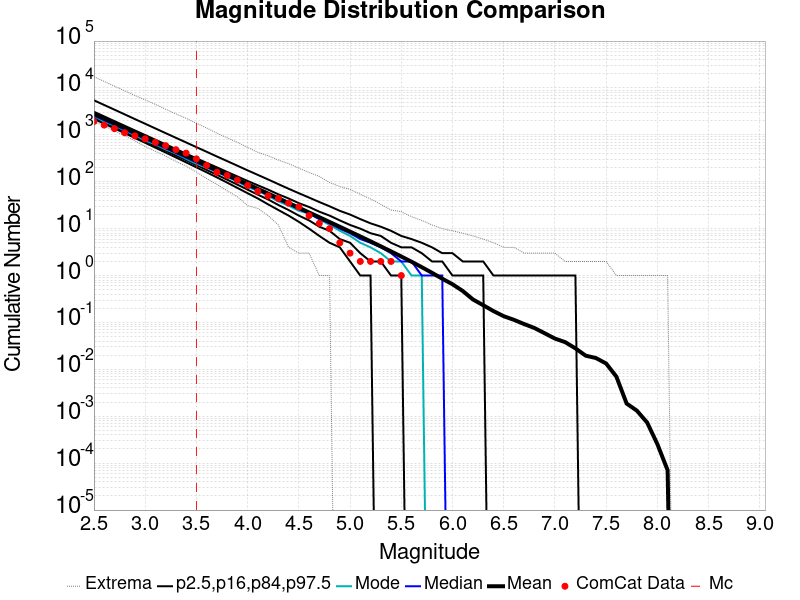

The table this chart was drawn from, first rows:
Magnitude, ComCat Data, Simulation Mean, Simulation Median, Simulation Mode, Simulation Minimum, Simulation Maximum, 2.5 %-ile, 16 %-ile, 84 %-ile, 97.5 %-ile
2.5, 1926, 2817, 2576, 2517, 1961, 17374, 2188, 2336, 3111, 5457
2.6, 1615, 2237, 2047, 1912, 1549, 13782, 1734, 1853, 2473, 4334
2.7, 1359, 1777, 1626, 1586, 1217, 10904, 1372, 1471, 1966, 3446
2.8, 1112, 1412, 1292, 1240, 954.0, 8699, 1086, 1166, 1563, 2735
2.9, 951.0, 1121, 1027, 984.0, 750.0, 6913, 858.0, 925.0, 1244, 2169
3.0, 823.0, 890.6, 816.0, 760.0, 564.0, 5545, 677.0, 733.0, 990.0, 1725
3.1, 694.0, 707.3, 649.0, 626.0, 446.0, 4458, 533.0, 581.0, 787.0, 1370
3.2, 588.0, 561.8, 516.0, 491.0, 354.0, 3519, 420.0, 460.0, 627.0, 1088
3.3, 483.0, 446.2, 410.0, 400.0, 272.0, 2796, 330.0, 364.0, 499.0, 865.0
3.4, 408.0, 354.4, 326.0, 309.0, 216.0, 2255, 259.0, 288.0, 398.0, 689.0
3.5, 308.0, 281.5, 259.0, 242.0, 161.0, 1766, 203.0, 227.0, 317.0, 547.0
3.6, 223.0, 223.5, 206.0, 200.0, 117.0, 1403, 159.0, 179.0, 253.0, 436.0
3.7, 159.0, 177.5, 164.0, 162.0, 88.0, 1087, 124.0, 141.0, 203.0, 346.0
3.8, 136.0, 140.9, 130.0, 127.0, 64.0, 866.0, 96.0, 111.0, 162.0, 276.0
3.9, 108.0, 111.9, 104.0, 100.0, 48.0, 692.0, 74.0, 87.0, 130.0, 220.0
4.0, 83.0, 88.86, 82.0, 77.0, 31.0, 540.0, 57.0, 68.0, 104.0, 175.0
4.1, 62.0, 70.57, 66.0, 64.0, 27.0, 425.0, 44.0, 53.0, 84.0, 140.0
4.2, 50.0, 56.01, 52.0, 50.0, 19.0, 358.0, 33.0, 42.0, 68.0, 112.0
4.3, 44.0, 44.44, 41.0, 38.0, 12.0, 290.0, 25.0, 32.0, 54.0, 89.0
4.4, 35.0, 35.25, 33.0, 31.0, 4.0, 244.0, 19.0, 25.0, 44.0, 71.0
4.5, 29.0, 27.95, 26.0, 24.0, 3.0, 195.0, 14.0, 19.0, 35.0, 57.0
4.6, 19.0, 22.14, 21.0, 21.0, 3.0, 158.0, 10.0, 15.0, 29.0, 46.0
4.7, 13.0, 17.53, 16.0, 16.0, 1.0, 130.0, 7.0, 11.0, 23.0, 37.0
4.8, 10.0, 13.88, 13.0, 12.0, 1.0, 97.0, 5.0, 9.0, 19.0, 30.0
4.9, 5.0, 10.98, 10.0, 9.0, 0.0, 79.0, 4.0, 6.0, 15.0, 24.0
5.0, 3.0, 8.658, 8.0, 7.0, 0.0, 69.0, 2.0, 5.0, 12.0, 20.0
5.1, 2.0, 6.819, 6.0, 5.0, 0.0, 54.0, 1.0, 3.0, 10.0, 16.0
5.2, 2.0, 5.363, 5.0, 4.0, 0.0, 43.0, 1.0, 2.0, 8.0, 13.0
5.3, 2.0, 4.202, 4.0, 3.0, 0.0, 33.0, 0.0, 2.0, 7.0, 11.0
5.4, 2.0, 3.277, 3.0, 2.0, 0.0, 25.0, 0.0, 1.0, 5.0, 9.0
5.5, 1.0, 2.548, 2.0, 2.0, 0.0, 23.0, 0.0, 1.0, 4.0, 7.0
5.6, 0.0, 1.974, 2.0, 1.0, 0.0, 18.0, 0.0, 0.0, 4.0, 6.0
5.7, 0.0, 1.51, 1.0, 1.0, 0.0, 15.0, 0.0, 0.0, 3.0, 5.0
5.8, 0.0, 1.146, 1.0, 0.0, 0.0, 12.0, 0.0, 0.0, 2.0, 4.0
5.9, 0.0, 0.8567, 1.0, 0.0, 0.0, 10.0, 0.0, 0.0, 2.0, 3.0
6.0, 0.0, 0.6527, 0.0, 0.0, 0.0, 9.0, 0.0, 0.0, 1.0, 3.0
6.1, 0.0, 0.4693, 0.0, 0.0, 0.0, 8.0, 0.0, 0.0, 1.0, 2.0
6.2, 0.0, 0.3088, 0.0, 0.0, 0.0, 7.0, 0.0, 0.0, 1.0, 2.0
6.3, 0.0, 0.2332, 0.0, 0.0, 0.0, 6.0, 0.0, 0.0, 1.0, 2.0
6.4, 0.0, 0.175, 0.0, 0.0, 0.0, 5.0, 0.0, 0.0, 0.0, 1.0
6.5, 0.0, 0.136, 0.0, 0.0, 0.0, 4.0, 0.0, 0.0, 0.0, 1.0
6.6, 0.0, 0.1137, 0.0, 0.0, 0.0, 4.0, 0.0, 0.0, 0.0, 1.0
6.7, 0.0, 0.0924, 0.0, 0.0, 0.0, 3.0, 0.0, 0.0, 0.0, 1.0
6.8, 0.0, 0.07622, 0.0, 0.0, 0.0, 3.0, 0.0, 0.0, 0.0, 1.0
6.9, 0.0, 0.05881, 0.0, 0.0, 0.0, 3.0, 0.0, 0.0, 0.0, 1.0
7.0, 0.0, 0.04533, 0.0, 0.0, 0.0, 3.0, 0.0, 0.0, 0.0, 1.0
7.1, 0.0, 0.03803, 0.0, 0.0, 0.0, 2.0, 0.0, 0.0, 0.0, 1.0
7.2, 0.0, 0.02805, 0.0, 0.0, 0.0, 2.0, 0.0, 0.0, 0.0, 1.0
7.3, 0.0, 0.01959, 0.0, 0.0, 0.0, 2.0, 0.0, 0.0, 0.0, 0.0
7.4, 0.0, 0.01745, 0.0, 0.0, 0.0, 2.0, 0.0, 0.0, 0.0, 0.0
7.5, 0.0, 0.01332, 0.0, 0.0, 0.0, 2.0, 0.0, 0.0, 0.0, 0.0
7.6, 0.0, 0.006987, 0.0, 0.0, 0.0, 1.0, 0.0, 0.0, 0.0, 0.0
7.7, 0.0, 0.001867, 0.0, 0.0, 0.0, 1.0, 0.0, 0.0, 0.0, 0.0
7.8, 0.0, 0.001315, 0.0, 0.0, 0.0, 1.0, 0.0, 0.0, 0.0, 0.0
7.9, 0.0, 7.355021E-4, 0.0, 0.0, 0.0, 1.0, 0.0, 0.0, 0.0, 0.0
8.0, 0.0, 2.5459687E-4, 0.0, 0.0, 0.0, 1.0, 0.0, 0.0, 0.0, 0.0
8.1, 0.0, 7.0721355E-5, 0.0, 0.0, 0.0, 1.0, 0.0, 0.0, 0.0, 0.0
8.2, 0.0, 0.0, 0.0, 0.0, 0.0, 0.0, 0.0, 0.0, 0.0, 0.0
8.3, 0.0, 0.0, 0.0, 0.0, 0.0, 0.0, 0.0, 0.0, 0.0, 0.0
8.4, 0.0, 0.0, 0.0, 0.0, 0.0, 0.0, 0.0, 0.0, 0.0, 0.0
... 6 more rows
